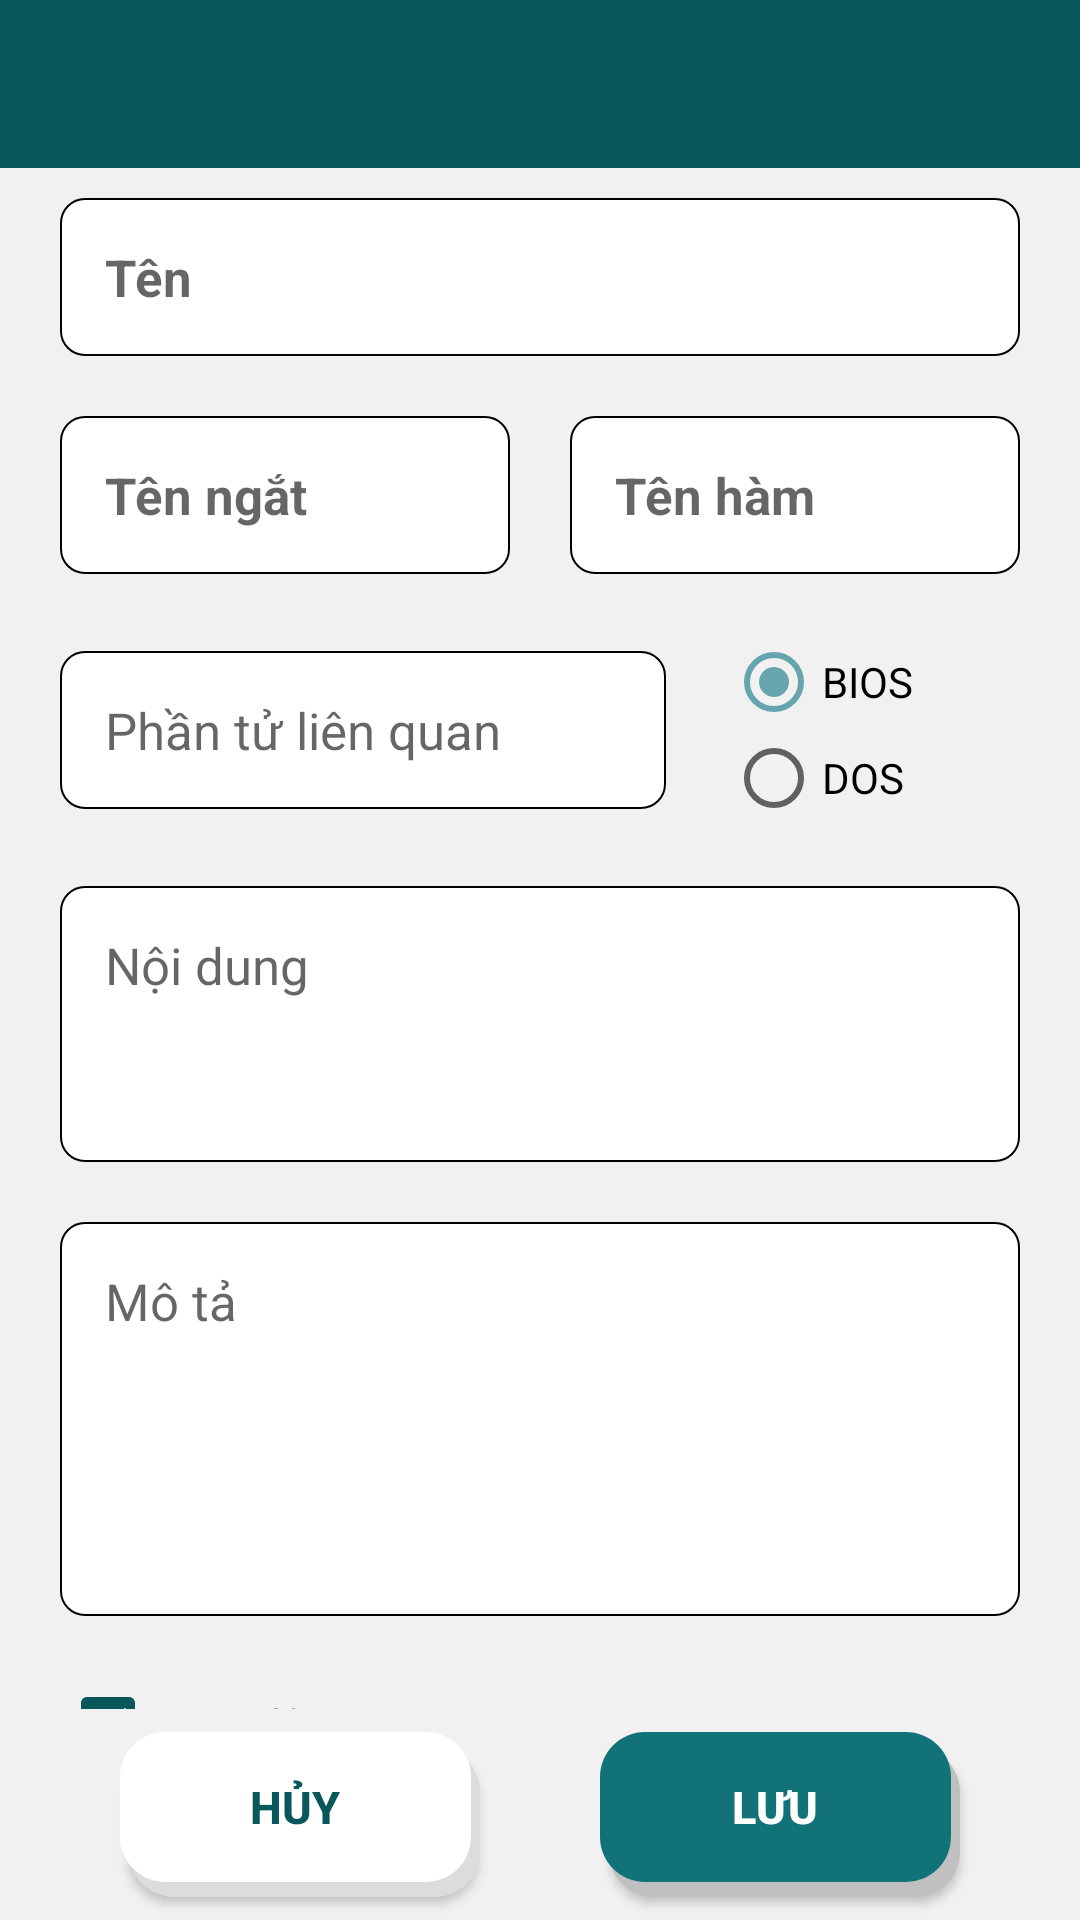

This screen was rendered from an Android layout file. Write that file and the resources it references.
<!-- AndroidManifest.xml: activity theme AppTheme.NoActionBar -->
<!-- res/layout/activity_assembly_edit.xml -->
<?xml version="1.0" encoding="utf-8"?>
<LinearLayout xmlns:android="http://schemas.android.com/apk/res/android"
    xmlns:app="http://schemas.android.com/apk/res-auto"
    xmlns:tools="http://schemas.android.com/tools"
    android:layout_width="match_parent"
    android:layout_height="match_parent"
    android:orientation="vertical"
    android:background="@color/backgroundColor"
    android:weightSum="10"
    tools:context=".AssemblyEditActivity.AssemblyEditActivity">

    <androidx.appcompat.widget.Toolbar
        android:id="@+id/toolbar"
        android:layout_width="match_parent"
        android:layout_height="wrap_content"
        android:background="@color/colorPrimary"
        android:theme="@style/MyTheme"
        app:popupTheme="@style/MyTheme"
        app:titleTextColor="@color/white"
        tools:ignore="MissingConstraints" />


    <ScrollView
        android:layout_width="match_parent"
        android:scrollbars="none"
        android:layout_height="0dp"
        android:layout_weight="8.8">

        <LinearLayout
            android:layout_width="match_parent"
            android:layout_height="wrap_content"
            android:orientation="vertical">


            <EditText
                android:id="@+id/title"
                android:layout_width="match_parent"
                android:layout_height="wrap_content"
                android:layout_marginHorizontal="20dp"
                android:layout_marginVertical="10dp"
                android:background="@drawable/shapebgsearch"
                android:hint="Tên"
                android:textSize="17sp"
                android:textStyle="bold"
                android:textColor="@color/colorPrimary"
                android:lines="1"
                android:padding="15dp" />


            <LinearLayout
                android:id="@+id/inputInterrupt"
                android:layout_width="match_parent"
                android:layout_height="wrap_content"
                android:orientation="vertical"
                android:layout_marginHorizontal="20dp">
                <LinearLayout
                    android:layout_width="match_parent"
                    android:weightSum="10"
                    android:layout_marginVertical="10dp"
                    android:layout_height="wrap_content">
                    <EditText
                        android:id="@+id/ngatInterrupt"
                        android:layout_width="0dp"
                        android:layout_weight="5"
                        android:layout_height="wrap_content"
                        android:layout_marginRight="20dp"
                        android:background="@drawable/shapebgsearch"
                        android:hint="Tên ngắt"
                        android:textSize="17sp"
                        android:textStyle="bold"
                        android:textColor="@color/colorPrimary"
                        android:lines="1"
                        android:padding="15dp" />
                    <EditText
                        android:id="@+id/hamInterrupt"
                        android:layout_width="0dp"
                        android:layout_weight="5"
                        android:layout_height="wrap_content"
                        android:background="@drawable/shapebgsearch"
                        android:hint="Tên hàm"
                        android:textSize="17sp"
                        android:textStyle="bold"
                        android:textColor="@color/colorPrimary"
                        android:lines="1"
                        android:padding="15dp" />
                </LinearLayout>

                <LinearLayout
                    android:orientation="horizontal"
                    android:layout_width="match_parent"
                    android:layout_marginVertical="10dp"
                    android:weightSum="10"
                    android:gravity="center_vertical"
                    android:layout_height="wrap_content">

                    <EditText
                        android:id="@+id/typeInterrupt"
                        android:layout_width="0dp"
                        android:layout_weight="8.5"
                        android:layout_marginRight="20dp"
                        android:layout_height="wrap_content"
                        android:textSize="17sp"
                        android:textColor="@color/colorPrimaryNight"
                        android:background="@drawable/shapebgsearch"
                        android:hint="Phần tử liên quan"
                        android:gravity="top|left"
                        android:inputType="textMultiLine"
                        android:padding="15dp" />

                    <RadioGroup
                        android:layout_weight="1.5"
                        android:layout_width="wrap_content"
                        android:layout_height="wrap_content">
                        <RadioButton
                            android:id="@+id/BIOS"
                            android:checked="true"
                            android:layout_width="wrap_content"
                            android:layout_height="wrap_content"
                            android:text="BIOS"/>
                        <RadioButton
                            android:id="@+id/DOS"
                            android:layout_width="wrap_content"
                            android:layout_height="wrap_content"
                            android:text="DOS"/>
                    </RadioGroup>
                </LinearLayout>

            </LinearLayout>


            <EditText
                android:id="@+id/content"
                android:layout_width="match_parent"
                android:layout_height="wrap_content"
                android:textSize="17sp"
                android:layout_marginHorizontal="20dp"
                android:layout_marginVertical="10dp"
                android:minLines="3"
                android:textColor="@color/colorPrimaryNight"
                android:background="@drawable/shapebgsearch"
                android:hint="Nội dung"
                android:gravity="top|left"
                android:inputType="textMultiLine"
                android:padding="15dp" />

            <EditText
                android:id="@+id/description"
                android:layout_width="match_parent"
                android:layout_height="wrap_content"
                android:layout_marginHorizontal="20dp"
                android:layout_marginVertical="10dp"
                android:background="@drawable/shapebgsearch"
                android:gravity="top|left"
                android:hint="Mô tả"
                android:inputType="textMultiLine"
                android:textSize="17sp"
                android:minLines="5"
                android:padding="15dp" />

            <CheckBox
                android:id="@+id/active"
                android:layout_width="wrap_content"
                android:layout_height="wrap_content"
                android:text="Hoạt động"
                android:checked="true"
                android:textColor="@color/colorPrimary"
                android:buttonTint="@color/colorPrimary"
                android:layout_marginHorizontal="20dp"
                android:layout_marginVertical="10dp"/>

            <Button
                android:id="@+id/pickImage"
                android:layout_marginHorizontal="20dp"
                android:layout_marginVertical="10dp"
                android:layout_width="100dp"
                android:layout_height="45dp"
                android:background="@drawable/item_options"
                android:paddingRight="3dp"
                android:paddingBottom="5dp"
                android:text="Chọn ảnh"
                android:textColor="@color/colorPrimary"
                android:textSize="13sp"/>

            <ImageView
                android:id="@+id/image"
                android:layout_marginHorizontal="20dp"
                android:layout_marginVertical="10dp"
                android:layout_width="match_parent"
                android:layout_height="200dp"
                android:src="@drawable/no_image" />

        </LinearLayout>
    </ScrollView>

    <LinearLayout
        android:layout_width="match_parent"
        android:layout_height="0dp"
        android:weightSum="10"
        android:gravity="center_vertical"
        android:layout_weight="1.2">

        <Button
            android:id="@+id/cancel"
            android:layout_weight="5"
            android:layout_marginLeft="40dp"
            android:layout_width="0dp"
            android:layout_height="55dp"
            android:background="@drawable/item_options"
            android:paddingRight="3dp"
            android:paddingBottom="5dp"
            android:text="Hủy"
            android:textColor="@color/colorPrimary"
            android:textSize="15sp"
            android:textStyle="bold" />

        <Button
            android:id="@+id/save"
            android:layout_weight="5"
            android:layout_marginHorizontal="40dp"
            android:layout_width="0dp"
            android:layout_height="55dp"
            android:background="@drawable/background_button_login_signup"
            android:paddingRight="3dp"
            android:paddingBottom="5dp"
            android:text="Lưu"
            android:textColor="@color/white"
            android:textSize="15sp"
            android:textStyle="bold" />

    </LinearLayout>

</LinearLayout>
<!-- resources referenced by this layout -->
<resources>
  <color name="backgroundColor">#F1F1F1</color>
  <color name="colorPrimary">#07575B</color>
  <color name="colorPrimaryNight">#117377</color>
  <color name="white">#fff</color>
  <!-- drawable background_button_login_signup (drawable-v24) -->
  <?xml version="1.0" encoding="utf-8"?>
  <layer-list xmlns:android="http://schemas.android.com/apk/res/android">
      
      <item android:left="3dp" android:top="5dp">
          <shape>
              <solid android:color="#C1C0C0" />
              <corners android:radius="15dp" />
          </shape>
      </item>
      
      <item android:bottom="5dp" android:right="3dp">
          <shape>
              <solid android:color="@color/colorPrimaryNight" />
              <corners android:radius="15dp" />
          </shape>
      </item>
  </layer-list>
  <!-- drawable item_options (drawable-v24) -->
  <?xml version="1.0" encoding="utf-8"?>
  <layer-list xmlns:android="http://schemas.android.com/apk/res/android">
      
      <item android:left="3dp" android:top="5dp">
          <shape>
              <solid android:color="#DCDCDC" />
              <corners android:radius="15dp" />
          </shape>
      </item>
      
      <item android:bottom="5dp" android:right="3dp">
          <shape>
              <solid android:color="@android:color/white" />
              <corners android:radius="15dp" />
          </shape>
      </item>
  </layer-list>
  <!-- drawable shapebgsearch (drawable-v24) -->
  <?xml version="1.0" encoding="utf-8"?>
  <shape xmlns:android="http://schemas.android.com/apk/res/android" android:shape="rectangle">
  
      <stroke
          android:width="0.5dp"
          android:color="#000000" />
  
      <solid android:color="@color/white" />
  
      <corners
          android:bottomLeftRadius="8dp"
          android:bottomRightRadius="8dp"
          android:topLeftRadius="8dp"
          android:topRightRadius="8dp" />
  </shape>
  <style name="MyTheme" parent="ThemeOverlay.AppCompat.Light">
          <item name="colorControlNormal">@android:color/white</item>
          <item name="android:actionButtonStyle">@style/myActionButtonStyle</item>
          <item name="actionButtonStyle">@style/myActionButtonStyle</item>
      </style>
  <style name="AppTheme.NoActionBar">
          <item name="windowActionBar">false</item>
          <item name="windowNoTitle">true</item>
      </style>
  <style name="myActionButtonStyle" parent="Widget.AppCompat.ActionButton">
          <item name="android:minWidth">22dp</item>
          <item name="android:maxWidth">35dp</item>
          <item name="android:width">35dp</item>
      </style>
</resources>
